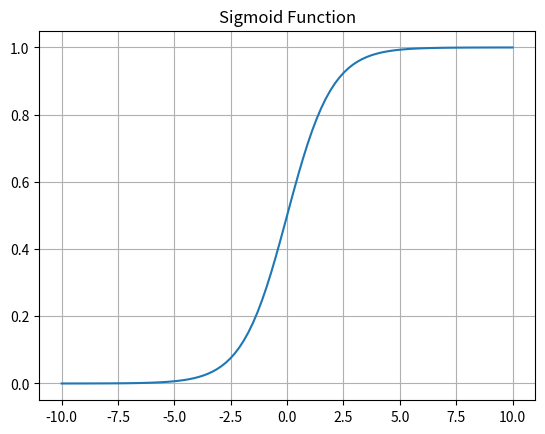

Write the Python code that produced this figure.
import numpy as np
import matplotlib.pyplot as plt

x = np.linspace(-10, 10, 100)

y = 1 / (1 + np.exp(-x))


plt.plot(x, y)
plt.title("Sigmoid Function")
plt.grid(True)
plt.show()
